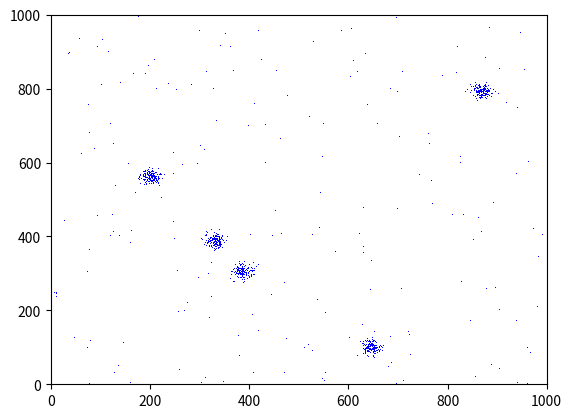

Reproduce this figure in Python.
#!/usr/bin/env python3

import argparse
import random

import matplotlib.pyplot as plt
import numpy as np


def generate_cluster(data_points, max_width, max_height, n: int, variance):
    center_x = random.random() * max_width
    center_y = random.random() * max_height

    xs = np.random.normal(center_x, variance, n)
    ys = np.random.normal(center_y, variance, n)

    for x, y in zip(xs, ys):
        if 0 <= x < max_width and 0 <= y < max_height:
            data_points.append((x, y))


if __name__ == '__main__':
    parser = argparse.ArgumentParser("Generate a dataset with cluster", conflict_handler="resolve")
    parser.add_argument("-o", "--output-file", type=str,
                        help="Name of the file to store the generated graph", default="random_points")
    parser.add_argument("-w", "--width", type=float,
                        help="width of the generated schema", default=1000)
    parser.add_argument("-h", "--height", type=float,
                        help="height of the generated schema", default=1000)
    parser.add_argument("-k", "--cluster-count", type=int, default=5,
                        help="Specify the number of cluster")
    parser.add_argument("-n", "--point-count", type=int, default=1000,
                        help="specify the number of data points")
    parser.add_argument("-v", "--variance", type=int, default=10,
                        help="specify the variance around the cluster centers")
    parser.add_argument("-r", "--randomness", type=int, default=20, choices=range(0, 101), metavar="[0-100]",
                        help="specify the percentage of points that are not in a cluster")

    args = parser.parse_args()

    sample_per_cluster = int((100 - args.randomness) / 100 * args.point_count / args.cluster_count)
    data_points = []
    for _ in range(args.cluster_count):
        generate_cluster(data_points, args.width, args.height,
                         sample_per_cluster, args.variance)

    print("not random points: " + str(len(data_points)))
    while len(data_points) < args.point_count:
        x = random.random() * args.width
        y = random.random() * args.height
        data_points.append((x, y))

    with open(args.output_file, 'w') as file:
        file.write("width, %d\n" % args.width)
        file.write("height, %d\n" % args.height)
        file.write("dim, 2\n")
        file.write("point-count, %d\n" % args.point_count)
        for (x, y) in data_points:
            file.write("%f, %f\n" % (x, y))

    xs = [x for (x, _) in data_points]
    ys = [y for (_, y) in data_points]

    plt.plot(xs, ys, 'b,')
    plt.axis([0, args.width, 0, args.height])
    #plt.show()

    print(args)
